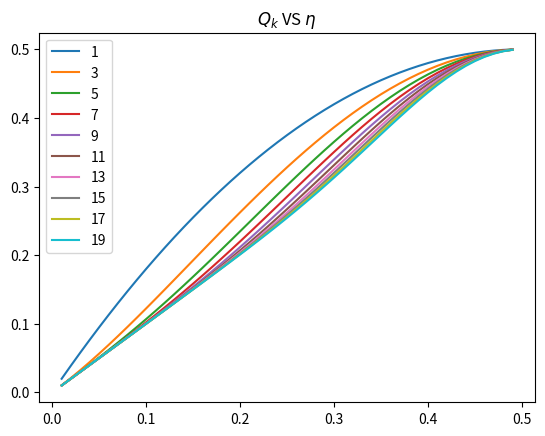

Here is the Python script that generated this plot:
# -*- coding: utf-8 -*-
"""
Created on Sun Apr 14 15:45:18 2019

[redacted]
"""

from scipy.special import comb
import matplotlib.pyplot as plt
import numpy as np

#(b)
#计算Qk
def Q(k, x):
    s = 0
    for i in range(0, (k+1)//2):
        s1 = x ** (i + 1) * (1 - x) ** (k - i)
        s2 = (1 - x) ** (i + 1) * x ** (k - i)
        s += comb(k, i) * (s1 + s2)
    return s

x = np.arange(0.01, 0.5, 0.01)
K = np.arange(1, 20, 2)
for k in K:
    result = []
    for i in x:
        result.append(Q(k, i))
    plt.plot(x, result, label = str(k))
    plt.legend()
plt.title("$Q_k$ VS $\eta$")
plt.show()